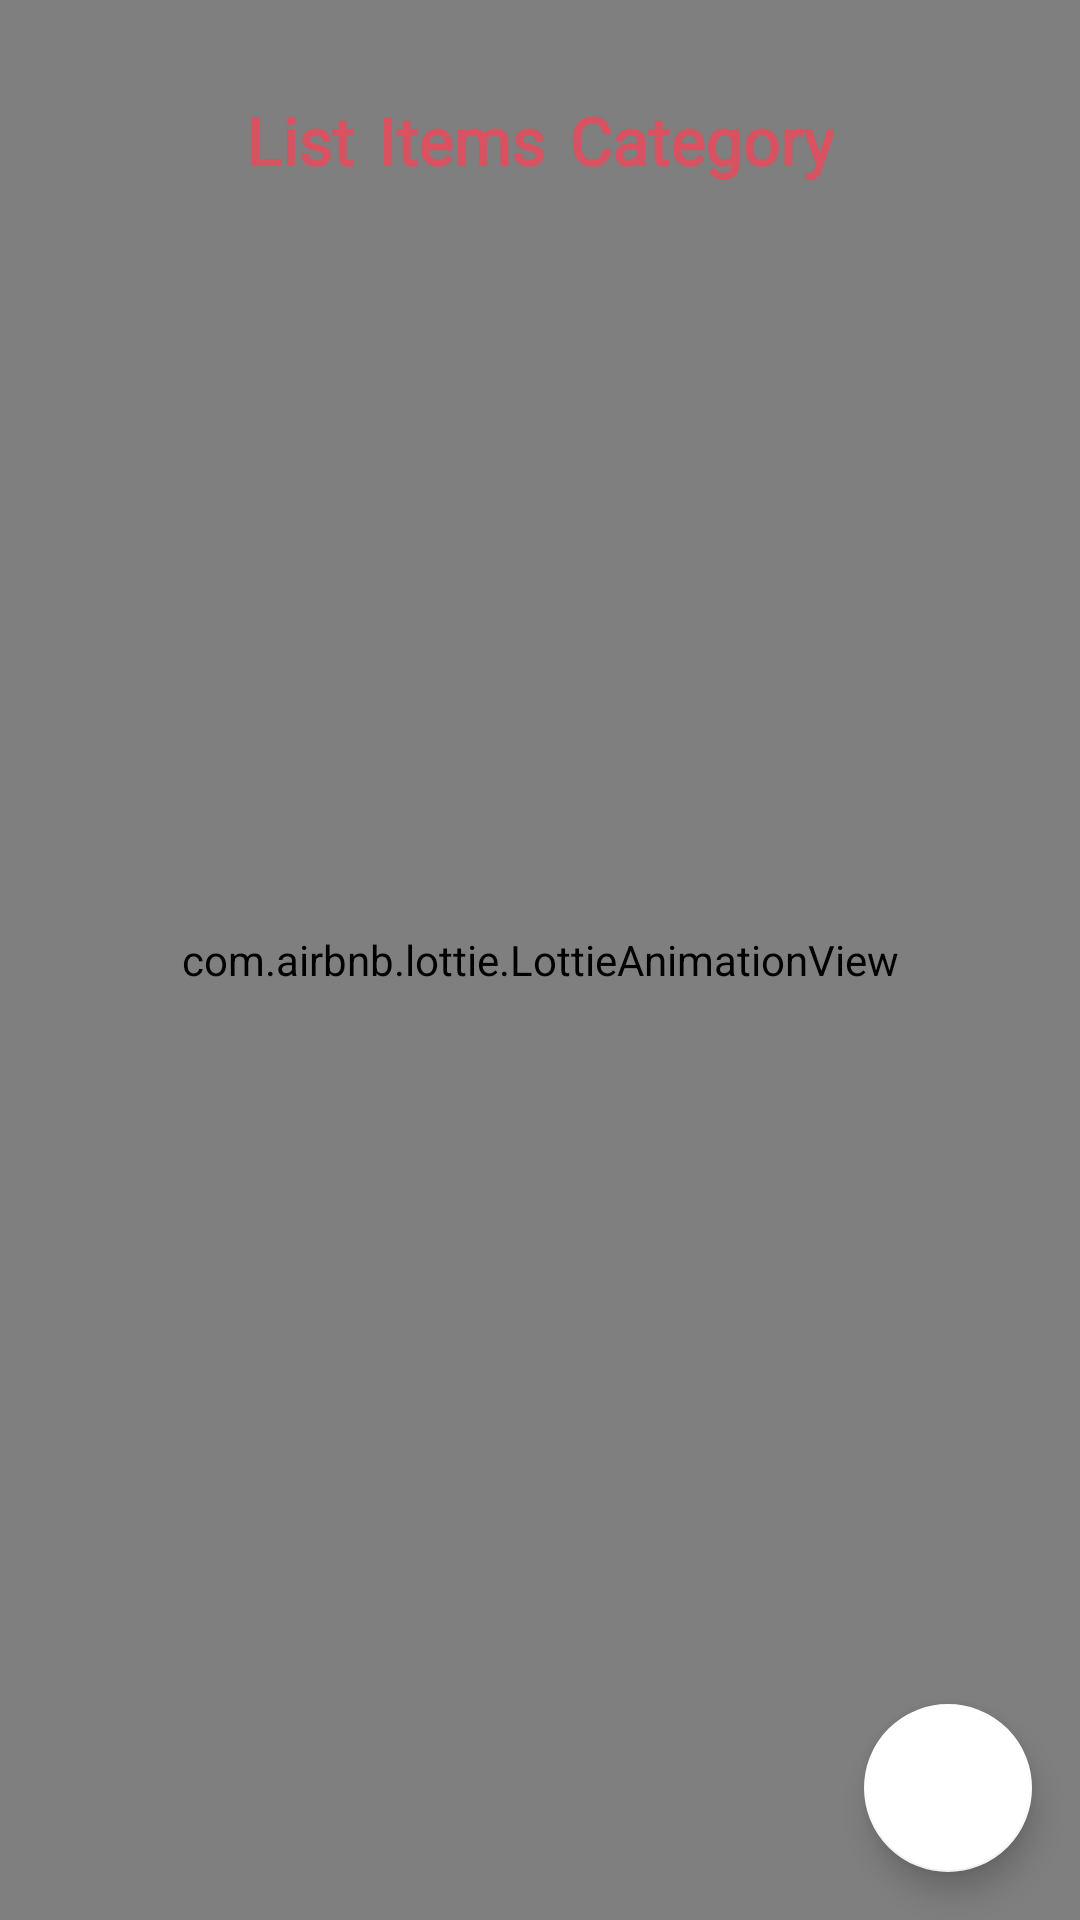

This screen was rendered from an Android layout file. Write that file and the resources it references.
<!-- AndroidManifest.xml: application theme Theme.LovelyBNBNo -->
<!-- res/layout/activity_item_admin.xml -->
<?xml version="1.0" encoding="utf-8"?>
<FrameLayout xmlns:android="http://schemas.android.com/apk/res/android"
    xmlns:tools="http://schemas.android.com/tools"
    xmlns:app="http://schemas.android.com/apk/res-auto"
    android:layout_width="match_parent"
    android:layout_height="match_parent"
    tools:context=".FragmentAdmin.CategoryAdminFragment">

    <androidx.constraintlayout.widget.ConstraintLayout
        android:layout_width="match_parent"
        android:layout_height="match_parent"
        tools:context=".PropertyItemsActivity">
        <com.airbnb.lottie.LottieAnimationView
            android:id="@+id/searchWaiting"
            android:layout_width="match_parent"
            android:layout_height="match_parent"
            android:scaleType="centerCrop"
            app:layout_constraintBottom_toBottomOf="parent"
            app:layout_constraintEnd_toEndOf="parent"
            app:layout_constraintStart_toStartOf="parent"
            app:layout_constraintTop_toTopOf="parent"
            app:lottie_autoPlay="true"
            app:lottie_loop="true"
            app:lottie_rawRes="@raw/searchadmin" />

        <TextView
            android:id="@+id/backprevious"
            android:layout_width="wrap_content"
            android:layout_height="wrap_content"
            android:layout_marginStart="16dp"
            android:layout_marginTop="16dp"
            android:drawableStart="@drawable/arrow"
            app:layout_constraintStart_toStartOf="parent"
            app:layout_constraintTop_toTopOf="parent" />

        <LinearLayout
            android:id="@+id/lnfav"
            android:layout_width="wrap_content"
            android:layout_height="wrap_content"
            android:orientation="horizontal"
            android:layout_marginTop="32dp"
            app:layout_constraintEnd_toEndOf="parent"
            app:layout_constraintStart_toStartOf="parent"
            app:layout_constraintTop_toTopOf="parent">
            <TextView
                android:id="@+id/countItem"
                android:layout_width="wrap_content"
                android:layout_height="wrap_content"
                android:layout_weight="1"
                android:fontFamily="@font/bungee"
                android:text="List"
                android:layout_marginEnd="8dp"
                android:textColor="@color/redbnb"
                android:textSize="22dp"
                android:textStyle="bold" />
            <TextView
                android:layout_width="wrap_content"
                android:layout_height="wrap_content"
                android:layout_weight="1"
                android:fontFamily="@font/bungee"
                android:text="Items"
                android:layout_marginEnd="8dp"
                android:textColor="@color/redbnb"
                android:textSize="22dp"
                android:textStyle="bold" />
            <TextView
                android:id="@+id/itemCateName"
                android:layout_width="wrap_content"
                android:layout_height="wrap_content"
                android:layout_weight="1"
                android:fontFamily="@font/bungee"
                android:text="Category"
                android:textColor="@color/redbnb"
                android:textSize="22dp"
                android:textStyle="bold" />
        </LinearLayout>


        <androidx.recyclerview.widget.RecyclerView
            android:id="@+id/rvItemAdmin"
            android:layout_marginTop="90dp"
            android:layout_width="match_parent"
            android:layout_height="match_parent"
            app:layout_constraintBottom_toBottomOf="parent"
            app:layout_constraintEnd_toEndOf="parent"
            app:layout_constraintHorizontal_bias="0.0"
            app:layout_constraintStart_toStartOf="parent"
            app:layout_constraintTop_toBottomOf="@+id/lnfav" />

        <com.google.android.material.floatingactionbutton.FloatingActionButton
            android:id="@+id/openCreateItem"
            android:layout_width="wrap_content"
            android:layout_height="wrap_content"
            android:layout_marginEnd="16dp"
            android:layout_marginBottom="16dp"
            android:clickable="true"
            app:backgroundTint="@color/white"
            android:src="@drawable/create"
            app:layout_constraintBottom_toBottomOf="parent"
            app:layout_constraintEnd_toEndOf="parent" />


    </androidx.constraintlayout.widget.ConstraintLayout>

</FrameLayout>
<!-- resources referenced by this layout -->
<resources>
  <color name="redbnb">#d85262</color>
  <color name="white">#FFFFFFFF</color>
  <style name="Theme.LovelyBNBNo" parent="Theme.MaterialComponents.DayNight.NoActionBar">
          
          <item name="colorPrimary">@color/redbnb</item>
          <item name="colorPrimaryVariant">@color/redplus</item>
          <item name="colorOnPrimary">@color/white</item>
          
          <item name="colorSecondary">@color/redbnb</item>
          <item name="colorSecondaryVariant">@color/redplus</item>
          <item name="colorOnSecondary">@color/black</item>
          
          <item name="android:statusBarColor" tools:targetApi="l">?attr/colorPrimaryVariant</item>
          <item name="bottomSheetDialogTheme">@style/AppBottomSheetDialogTheme</item>
          
  
          <item name="android:windowContentTransitions">true</item>
      </style>
  <color name="redplus">#c0374d</color>
  <color name="black">#FF000000</color>
  <style name="AppBottomSheetDialogTheme" parent="Theme.Design.Light.BottomSheetDialog">
          <item name="bottomSheetStyle">@style/AppModalStyle</item>
      </style>
  <style name="AppModalStyle" parent="Widget.Design.BottomSheet.Modal">
          <item name="android:background">@drawable/item_sheet_rounded_top</item>
      </style>
  <!-- drawable item_sheet_rounded_top (drawable) -->
  <?xml version="1.0" encoding="utf-8"?>
  <shape xmlns:android="http://schemas.android.com/apk/res/android"
      android:shape="rectangle">
      <solid android:color="@color/white"/>
      <corners
          android:topLeftRadius="30dp"
          android:topRightRadius="30dp"/>
  
  </shape>
</resources>
